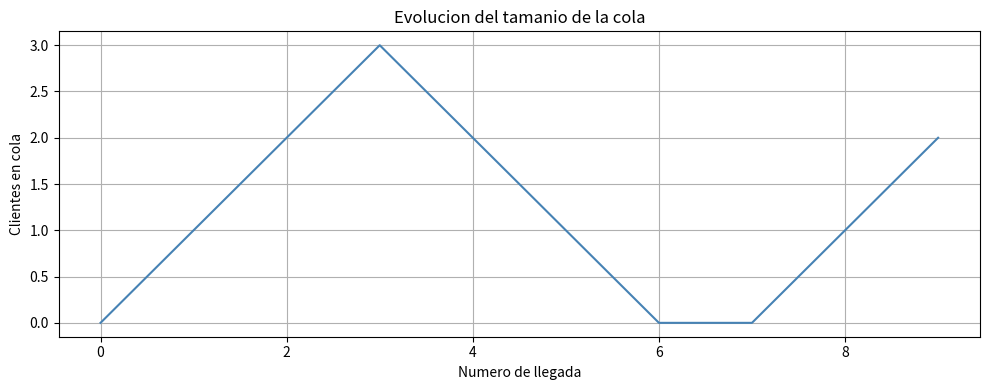
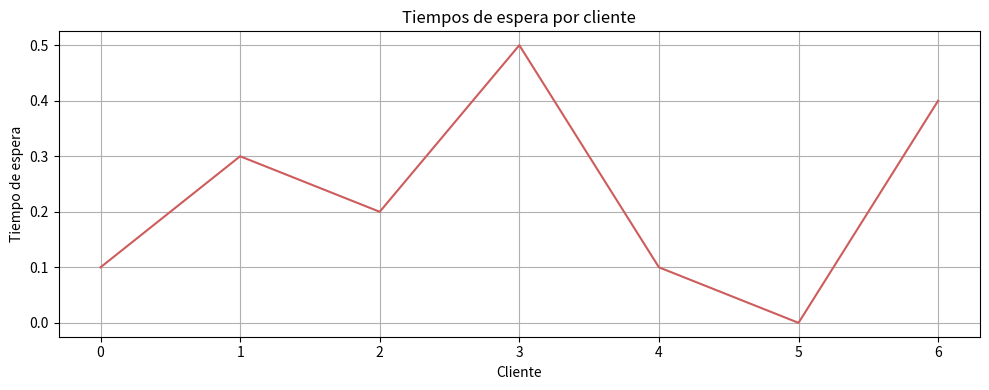

Generate these figures, in order, with matplotlib:
# ------------------------------------------------------------
# Esta clase se encarga de TODA la interaccion con el usuario:
# menu, tabla comparativa y graficas con matplotlib.
# ------------------------------------------------------------

import matplotlib.pyplot as plt


class VistaMM1:

    # --------------------------------------------------------
    # Menu principal
    # --------------------------------------------------------
    def mostrar_menu(self):
        print("===================================")
        print("   SIMULACION M/M/1 CON SIMPY")
        print("===================================")
        print("1. Escenario estable           (lambda=2.0, mu=3.0)")
        print("2. Escenario mayor utilizacion (lambda=2.5, mu=3.0)")
        print("3. Escenario cerca saturacion  (lambda=2.9, mu=3.0)")
        print("0. Salir")
        print("===================================")

    def pedir_opcion(self):
        # Pedimos al usuario que elija una opcion del menu
        try:
            return int(input("Elige una opcion: "))
        except ValueError:
            return -1

    # --------------------------------------------------------
    # Tabla comparativa teorico vs simulado
    # --------------------------------------------------------
    def mostrar_tabla_comparativa(self, nombre, teorico, simulado):
        print("\n--- Resultados del escenario:", nombre, "---")
        print("{:<20} {:<15} {:<15}".format("Metrica", "Teorico", "Simulado"))
        print("-" * 52)

        print("{:<20} {:<15.4f} {:<15.4f}".format(
            "Rho", teorico["rho"], "-"))
        print("{:<20} {:<15.4f} {:<15.4f}".format(
            "L  (sistema)", teorico["L"], "-"))
        print("{:<20} {:<15.4f} {:<15.4f}".format(
            "Lq (cola)", teorico["Lq"], simulado["cola_promedio"]))
        print("{:<20} {:<15.4f} {:<15.4f}".format(
            "W  (sistema)", teorico["W"], simulado["sistema_promedio"]))
        print("{:<20} {:<15.4f} {:<15.4f}".format(
            "Wq (cola)", teorico["Wq"], simulado["espera_promedio"]))
        print("-" * 52)
        print("Total de clientes simulados:", simulado["total_clientes"])
        print("Tiempo promedio de espera simulado:", round(simulado["espera_promedio"], 4))
        print("Tamanio promedio de cola simulado:", round(simulado["cola_promedio"], 4))

    # --------------------------------------------------------
    # Grafica de la evolucion de la cola
    # --------------------------------------------------------
    def graficar_cola(self, tamanios_cola):
        plt.figure(figsize=(10, 4))
        plt.plot(tamanios_cola, color="steelblue")
        plt.title("Evolucion del tamanio de la cola")
        plt.xlabel("Numero de llegada")
        plt.ylabel("Clientes en cola")
        plt.grid(True)
        plt.tight_layout()
        plt.show()

    # --------------------------------------------------------
    # Grafica de los tiempos de espera por cliente
    # --------------------------------------------------------
    def graficar_tiempos_espera(self, tiempos_espera):
        plt.figure(figsize=(10, 4))
        plt.plot(tiempos_espera, color="indianred")
        plt.title("Tiempos de espera por cliente")
        plt.xlabel("Cliente")
        plt.ylabel("Tiempo de espera")
        plt.grid(True)
        plt.tight_layout()
        plt.show()

    # --------------------------------------------------------
    # Mensaje generico
    # --------------------------------------------------------
    def mostrar_mensaje(self, mensaje):
        print(mensaje)


# ------------------------------------------------------------
# Bloque de prueba rapida
# ------------------------------------------------------------
if __name__ == "__main__":
    vista = VistaMM1()
    vista.mostrar_menu()
    vista.graficar_cola([0, 1, 2, 3, 2, 1, 0, 0, 1, 2])
    vista.graficar_tiempos_espera([0.1, 0.3, 0.2, 0.5, 0.1, 0.0, 0.4])
